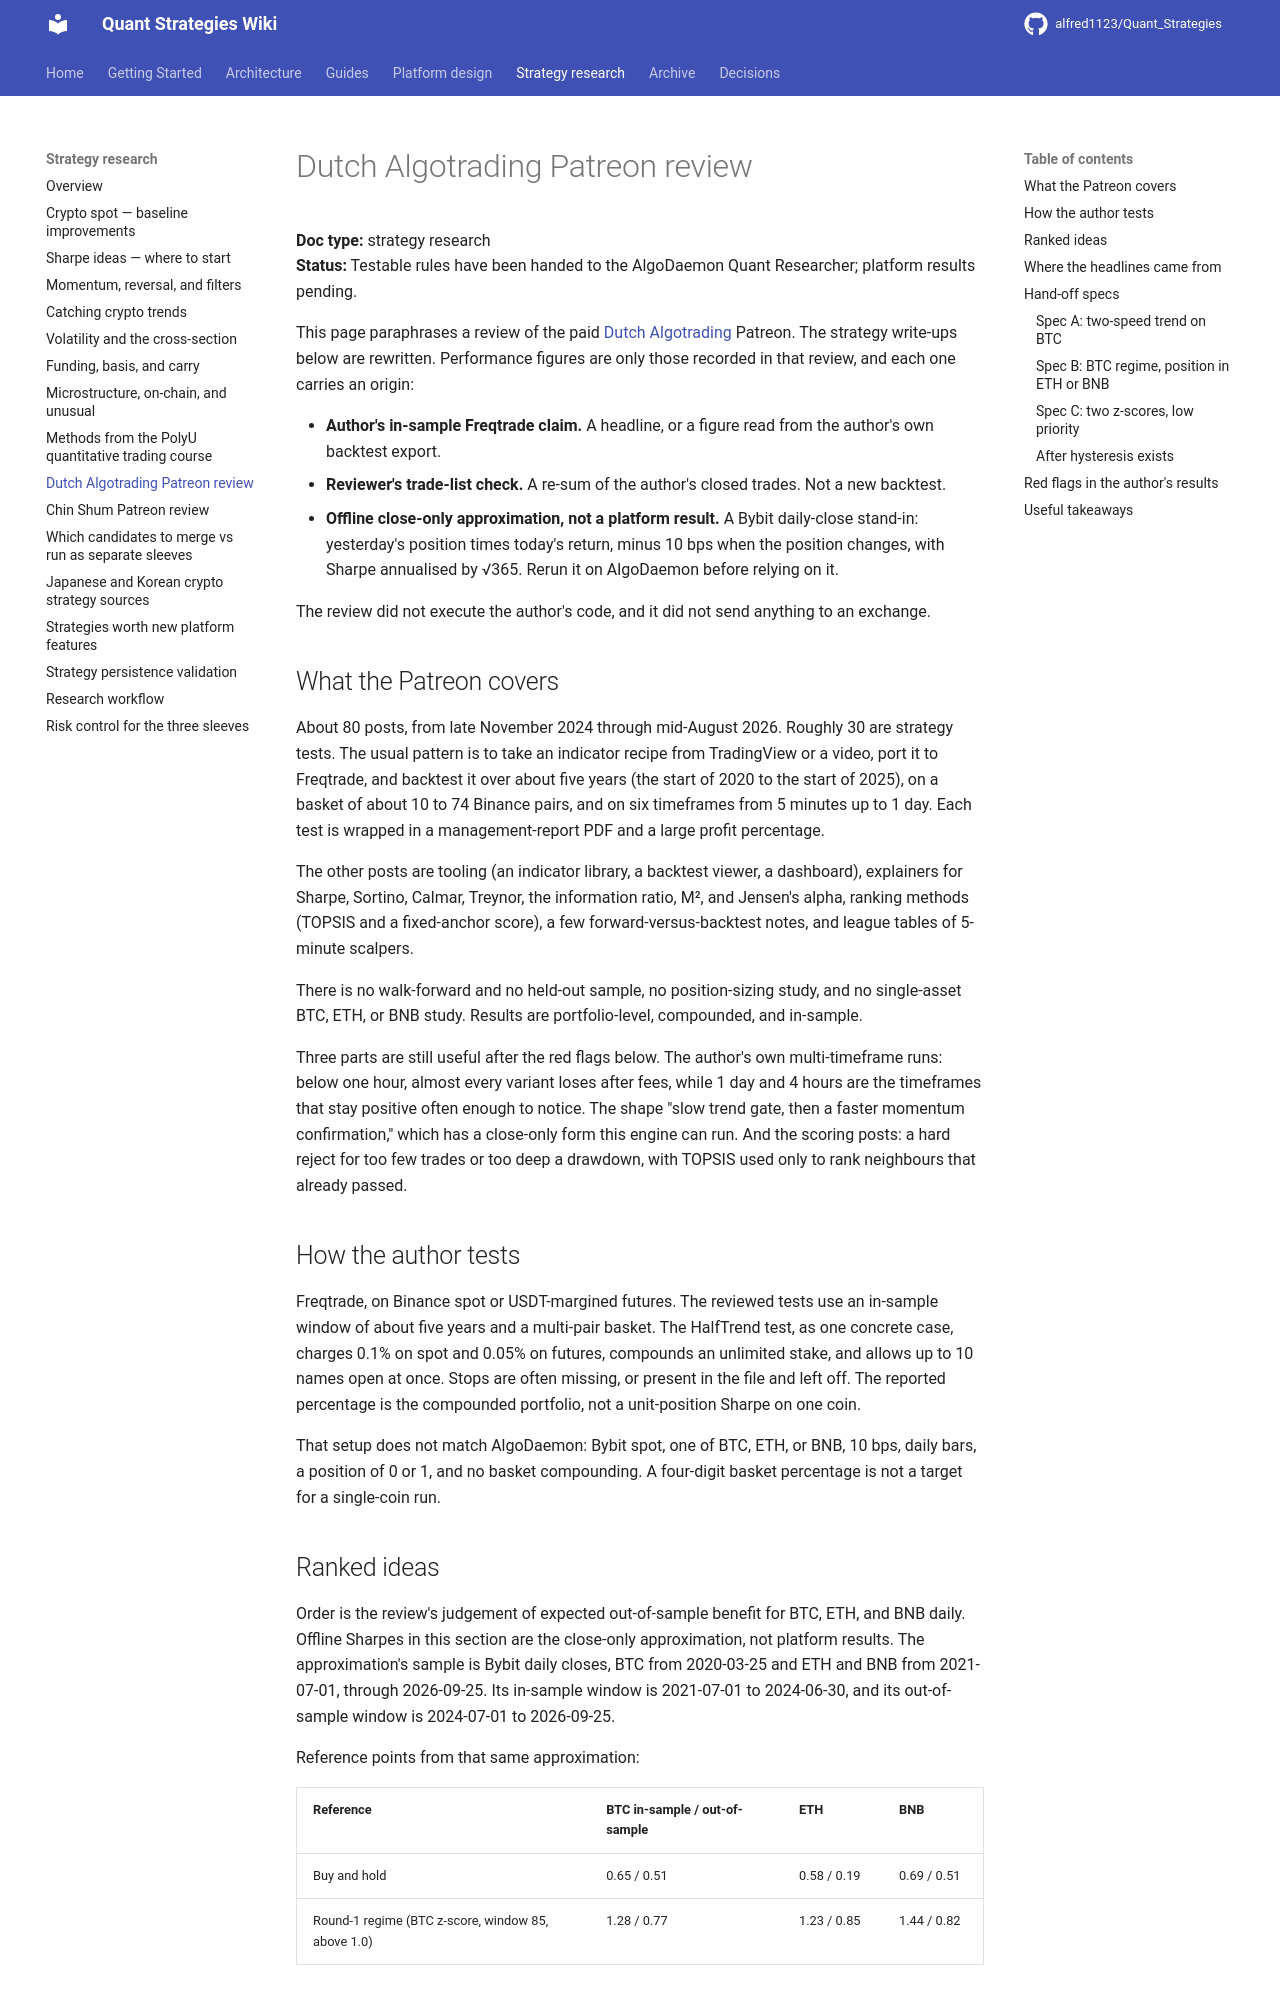

repository: alfred1123/Quant_Strategies · page: research/dutch-algotrading-review/index.html · generator: mkdocs

# Dutch Algotrading Patreon review

**Doc type:** strategy research  
**Status:** Testable rules have been handed to the AlgoDaemon Quant Researcher; platform results pending.

This page paraphrases a review of the paid [Dutch Algotrading](https://www.patreon.com/dutchalgotrading) Patreon. The strategy write-ups below are rewritten. Performance figures are only those recorded in that review, and each one carries an origin:

- **Author's in-sample Freqtrade claim.** A headline, or a figure read from the author's own backtest export.
- **Reviewer's trade-list check.** A re-sum of the author's closed trades. Not a new backtest.
- **Offline close-only approximation, not a platform result.** A Bybit daily-close stand-in: yesterday's position times today's return, minus 10 bps when the position changes, with Sharpe annualised by √365. Rerun it on AlgoDaemon before relying on it.

The review did not execute the author's code, and it did not send anything to an exchange.

## What the Patreon covers

About 80 posts, from late November 2024 through mid-August 2026. Roughly 30 are strategy tests. The usual pattern is to take an indicator recipe from TradingView or a video, port it to Freqtrade, and backtest it over about five years (the start of 2020 to the start of 2025), on a basket of about 10 to 74 Binance pairs, and on six timeframes from 5 minutes up to 1 day. Each test is wrapped in a management-report PDF and a large profit percentage.

The other posts are tooling (an indicator library, a backtest viewer, a dashboard), explainers for Sharpe, Sortino, Calmar, Treynor, the information ratio, M², and Jensen's alpha, ranking methods (TOPSIS and a fixed-anchor score), a few forward-versus-backtest notes, and league tables of 5-minute scalpers.

There is no walk-forward and no held-out sample, no position-sizing study, and no single-asset BTC, ETH, or BNB study. Results are portfolio-level, compounded, and in-sample.

Three parts are still useful after the red flags below. The author's own multi-timeframe runs: below one hour, almost every variant loses after fees, while 1 day and 4 hours are the timeframes that stay positive often enough to notice. The shape "slow trend gate, then a faster momentum confirmation," which has a close-only form this engine can run. And the scoring posts: a hard reject for too few trades or too deep a drawdown, with TOPSIS used only to rank neighbours that already passed.

## How the author tests

Freqtrade, on Binance spot or USDT-margined futures. The reviewed tests use an in-sample window of about five years and a multi-pair basket. The HalfTrend test, as one concrete case, charges 0.1% on spot and 0.05% on futures, compounds an unlimited stake, and allows up to 10 names open at once. Stops are often missing, or present in the file and left off. The reported percentage is the compounded portfolio, not a unit-position Sharpe on one coin.

That setup does not match AlgoDaemon: Bybit spot, one of BTC, ETH, or BNB, 10 bps, daily bars, a position of 0 or 1, and no basket compounding. A four-digit basket percentage is not a target for a single-coin run.
